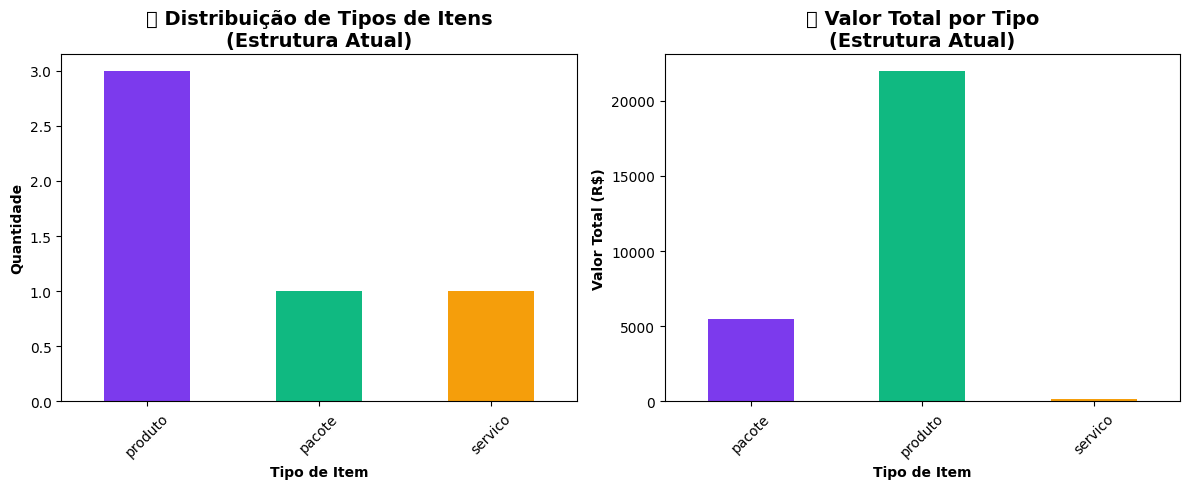
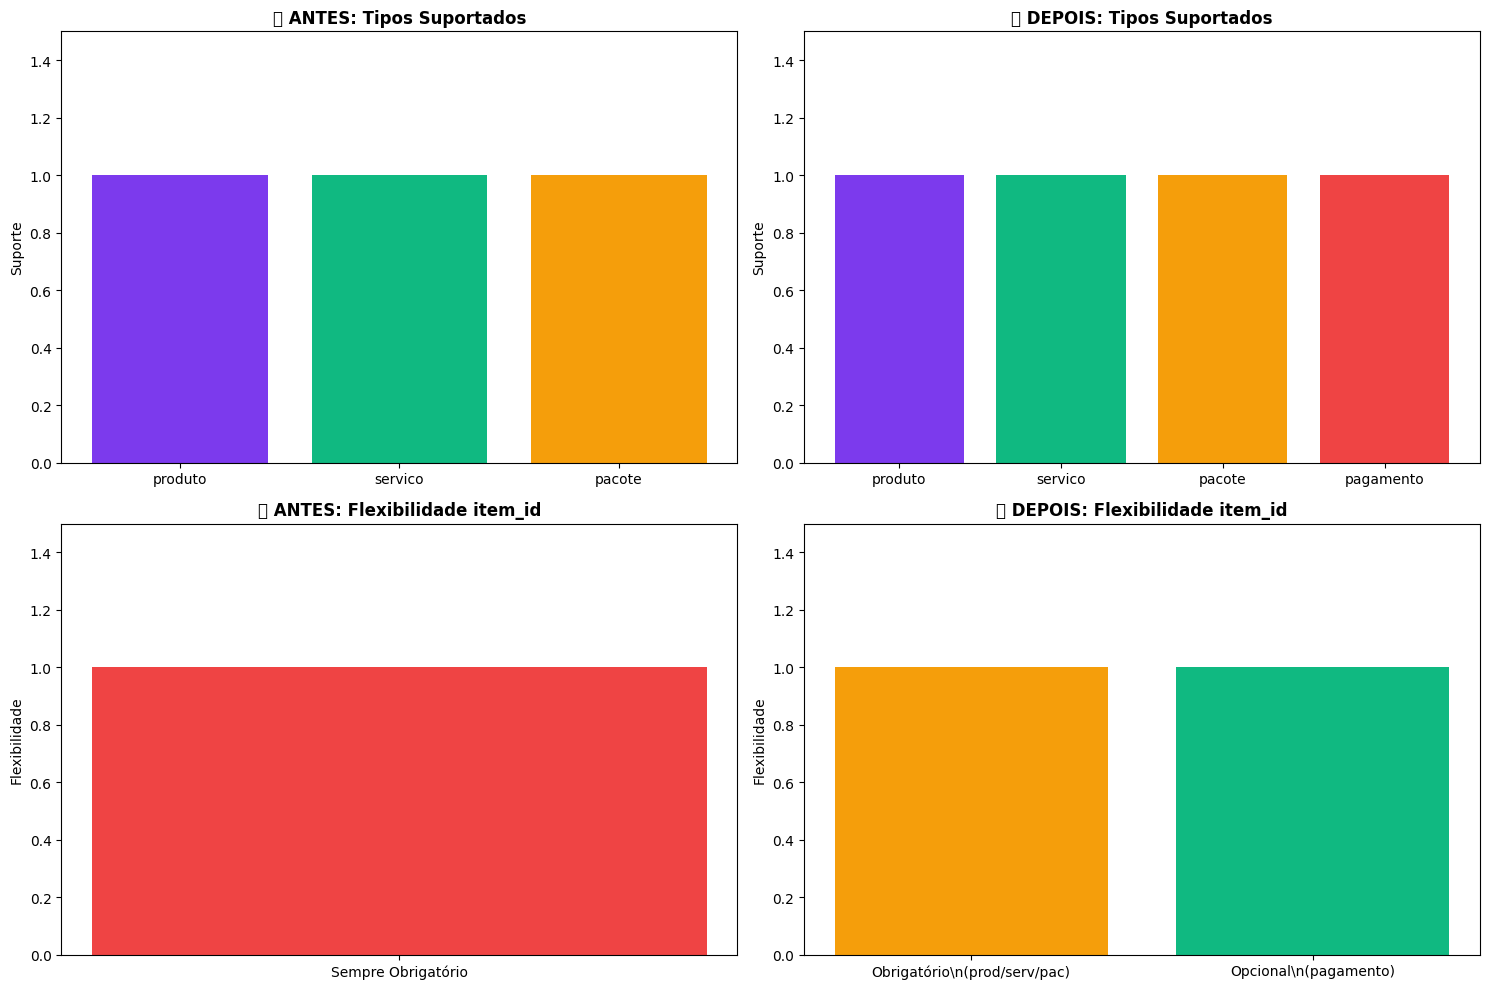
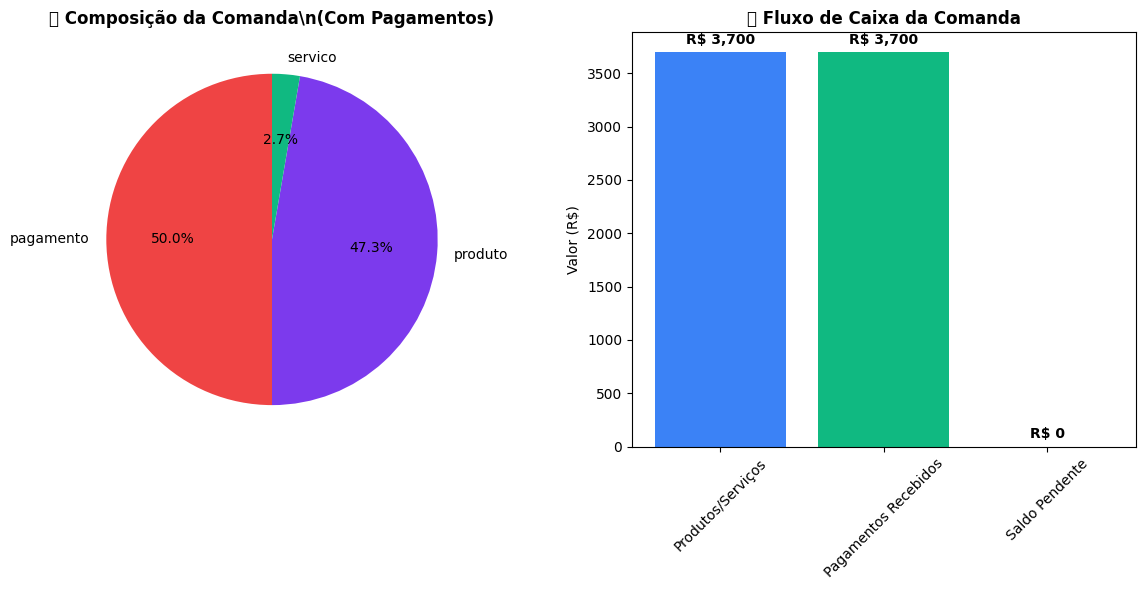

Write the Python code that produced these figures, in order.
import pandas as pd
import json
import numpy as np
import matplotlib.pyplot as plt
import seaborn as sns
from datetime import datetime
import warnings
warnings.filterwarnings('ignore')

# Configurar o estilo dos gráficos
plt.style.use('default')
sns.set_palette("husl")

print("✅ Bibliotecas importadas com sucesso!")
print("📚 Pandas:", pd.__version__)
print("🎨 Matplotlib:", plt.matplotlib.__version__)

# Dados atuais da tabela comandas_itens
dados_json = '''[
    {
        "idx": 0,
        "id": "028c164b-6d66-49ca-8f5a-87d391560b1e",
        "comanda_id": "00945a87-0c84-498c-9a4a-709387c210b3",
        "tipo": "pacote",
        "item_id": "b6d6e2c4-b74e-4835-82ee-a5651be3a6ae",
        "quantidade": 1,
        "preco": "5500.00",
        "preco_total": "5500.00",
        "nome": "Notebook formatado",
        "created_at": "2025-10-12 21:46:05.663901+00",
        "updated_at": "2025-10-12 21:46:05.663901+00",
        "preco_unitario": "5500.00",
        "estabelecimento_id": "86592b4b-9872-4d52-a6bb-6458d8f53f5e"
    },
    {
        "idx": 1,
        "id": "2de9a668-e33e-46fd-9f1c-13cc14d6a8dc",
        "comanda_id": "29074cc9-d335-4d76-a352-f9a70e4501f8",
        "tipo": "produto",
        "item_id": "eb5a83bc-4c67-4e39-95fc-a85f140e83a7",
        "quantidade": 1,
        "preco": "5500.00",
        "preco_total": "5500.00",
        "nome": "nitro v15",
        "created_at": "2025-10-12 22:40:21.341716+00",
        "updated_at": "2025-10-12 22:40:21.341716+00",
        "preco_unitario": "5500.00",
        "estabelecimento_id": "86592b4b-9872-4d52-a6bb-6458d8f53f5e"
    },
    {
        "idx": 2,
        "id": "3604c51e-e8b6-456f-8ebf-b3c0ced95b59",
        "comanda_id": "d5e38aa2-5a34-4b45-bb8f-12efdd07d9d7",
        "tipo": "produto",
        "item_id": "eb5a83bc-4c67-4e39-95fc-a85f140e83a7",
        "quantidade": 1,
        "preco": "5500.00",
        "preco_total": "5500.00",
        "nome": "nitro v15",
        "created_at": "2025-10-14 16:12:43.888056+00",
        "updated_at": "2025-10-14 16:12:43.888056+00",
        "preco_unitario": "5500.00",
        "estabelecimento_id": "86592b4b-9872-4d52-a6bb-6458d8f53f5e"
    },
    {
        "idx": 3,
        "id": "6a97d795-d748-4724-ad75-aee294803f43",
        "comanda_id": "00945a87-0c84-498c-9a4a-709387c210b3",
        "tipo": "produto",
        "item_id": "eb5a83bc-4c67-4e39-95fc-a85f140e83a7",
        "quantidade": 2,
        "preco": "5500.00",
        "preco_total": "11000.00",
        "nome": "nitro v15",
        "created_at": "2025-10-12 21:46:05.663901+00",
        "updated_at": "2025-10-12 21:46:05.663901+00",
        "preco_unitario": "5500.00",
        "estabelecimento_id": "86592b4b-9872-4d52-a6bb-6458d8f53f5e"
    },
    {
        "idx": 4,
        "id": "a1d07654-6822-439d-9a22-cfcc0d39aa4e",
        "comanda_id": "00945a87-0c84-498c-9a4a-709387c210b3",
        "tipo": "servico",
        "item_id": "9735c691-2fe1-4aed-bb87-0713de7aca35",
        "quantidade": 1,
        "preco": "150.00",
        "preco_total": "150.00",
        "nome": "formatação ",
        "created_at": "2025-10-12 21:46:05.663901+00",
        "updated_at": "2025-10-12 21:46:05.663901+00",
        "preco_unitario": "150.00",
        "estabelecimento_id": "86592b4b-9872-4d52-a6bb-6458d8f53f5e"
    }
]'''

# Carregar dados em DataFrame
dados = json.loads(dados_json)
df = pd.DataFrame(dados)

print("📊 Dados carregados com sucesso!")
print(f"📈 Total de registros: {len(df)}")
print(f"📋 Colunas: {list(df.columns)}")
print("\n🔍 Primeiras 3 linhas:")
df.head(3)

# Análise da estrutura atual
print("🔍 ANÁLISE DA ESTRUTURA ATUAL\n")

# 1. Tipos de dados
print("1️⃣ TIPOS DE DADOS:")
print(df.dtypes)
print("\n" + "="*50)

# 2. Valores únicos na coluna 'tipo'
print("\n2️⃣ TIPOS DE ITEMS EXISTENTES:")
tipos_existentes = df['tipo'].value_counts()
print(tipos_existentes)
print(f"\nTotal de tipos únicos: {df['tipo'].nunique()}")
print("\n" + "="*50)

# 3. Estatísticas dos valores monetários
print("\n3️⃣ ANÁLISE DE VALORES:")
df['preco_num'] = pd.to_numeric(df['preco'])
df['preco_total_num'] = pd.to_numeric(df['preco_total'])
df['preco_unitario_num'] = pd.to_numeric(df['preco_unitario'])

print("💰 Estatísticas de preços:")
print(df[['preco_num', 'preco_total_num', 'preco_unitario_num']].describe())
print("\n" + "="*50)

# 4. Verificar consistência entre preço e preço unitário
print("\n4️⃣ VERIFICAÇÃO DE CONSISTÊNCIA:")
inconsistencias = df[df['preco_num'] != df['preco_unitario_num']]
print(f"❌ Registros com inconsistência preço vs preço_unitário: {len(inconsistencias)}")

if len(inconsistencias) > 0:
    print("⚠️  Registros inconsistentes:")
    print(inconsistencias[['nome', 'preco', 'preco_unitario', 'tipo']])
else:
    print("✅ Todos os registros são consistentes entre preço e preço_unitário")

# Visualização da distribuição de tipos
plt.figure(figsize=(12, 5))

# Gráfico 1: Distribuição de tipos
plt.subplot(1, 2, 1)
tipos_existentes.plot(kind='bar', color=['#7C3AED', '#10B981', '#F59E0B'])
plt.title('📊 Distribuição de Tipos de Itens\n(Estrutura Atual)', fontsize=14, fontweight='bold')
plt.xlabel('Tipo de Item', fontweight='bold')
plt.ylabel('Quantidade', fontweight='bold')
plt.xticks(rotation=45)

# Gráfico 2: Valores por tipo
plt.subplot(1, 2, 2)
df.groupby('tipo')['preco_total_num'].sum().plot(kind='bar', color=['#7C3AED', '#10B981', '#F59E0B'])
plt.title('💰 Valor Total por Tipo\n(Estrutura Atual)', fontsize=14, fontweight='bold')
plt.xlabel('Tipo de Item', fontweight='bold')
plt.ylabel('Valor Total (R$)', fontweight='bold')
plt.xticks(rotation=45)

plt.tight_layout()
plt.show()

# Análise de campos obrigatórios vs opcionais
print("\n5️⃣ ANÁLISE DE CAMPOS:")
print("🔗 Campos sempre preenchidos:")
for col in df.columns:
    if df[col].notna().all():
        print(f"  ✅ {col}: sempre preenchido")
    else:
        null_count = df[col].isna().sum()
        print(f"  ⚠️  {col}: {null_count} valores nulos")

print(f"\n📏 Total de colunas: {len(df.columns)}")
print(f"📐 Total de registros: {len(df)}")

print("🚨 PROBLEMAS IDENTIFICADOS:\n")

problemas = [
    {
        "problema": "Redundância de Campos",
        "detalhes": "As colunas 'preco' e 'preco_unitario' contêm os mesmos valores",
        "impacto": "Confusão e desperdício de espaço",
        "severidade": "Média"
    },
    {
        "problema": "Ausência do Tipo 'Pagamento'",
        "detalhes": "Não existe suporte para registrar pagamentos diretos na comanda",
        "impacto": "Funcionalidade limitada do sistema",
        "severidade": "Alta"
    },
    {
        "problema": "item_id Obrigatório",
        "detalhes": "Campo item_id é obrigatório mesmo para pagamentos que não referenciam items",
        "impacto": "Impedimento para implementar pagamentos",
        "severidade": "Alta"
    },
    {
        "problema": "Falta de Validação de Tipos",
        "detalhes": "Não há controle sobre quais tipos são válidos na coluna 'tipo'",
        "impacto": "Possível inconsistência de dados",
        "severidade": "Média"
    }
]

for i, p in enumerate(problemas, 1):
    print(f"{i}. ❌ **{p['problema']}**")
    print(f"   📝 Detalhes: {p['detalhes']}")
    print(f"   💥 Impacto: {p['impacto']}")
    print(f"   🎯 Severidade: {p['severidade']}")
    print()

print("="*60)
print("\n💡 MELHORIAS PROPOSTAS:\n")

melhorias = [
    {
        "melhoria": "Adicionar Tipo 'Pagamento'",
        "descricao": "Incluir 'pagamento' como opção válida na coluna tipo",
        "beneficio": "Permitir registro de pagamentos diretos na comanda"
    },
    {
        "melhoria": "Tornar item_id Opcional",
        "descricao": "Permitir NULL em item_id para tipos que não referenciam items",
        "beneficio": "Flexibilidade para pagamentos e outros tipos especiais"
    },
    {
        "melhoria": "Consolidar Campos de Preço",
        "descricao": "Manter apenas 'preco_unitario' e calcular 'preco_total'",
        "beneficio": "Reduzir redundância e simplificar manutenção"
    },
    {
        "melhoria": "Implementar Enum para Tipos",
        "descricao": "Criar constraint CHECK para tipos válidos",
        "beneficio": "Garantir consistência e evitar erros de digitação"
    }
]

for i, m in enumerate(melhorias, 1):
    print(f"{i}. ✅ **{m['melhoria']}**")
    print(f"   📋 Descrição: {m['descricao']}")
    print(f"   🎁 Benefício: {m['beneficio']}")
    print()

# Definir tipos válidos e suas regras
TIPOS_VALIDOS = {
    'produto': {
        'nome': 'Produto',
        'descricao': 'Item físico vendido',
        'requer_item_id': True,
        'requer_quantidade': True,
        'permite_estoque': True,
        'icone': '📦',
        'cor': '#7C3AED'
    },
    'servico': {
        'nome': 'Serviço',
        'descricao': 'Serviço prestado',
        'requer_item_id': True,
        'requer_quantidade': True,
        'permite_estoque': False,
        'icone': '🔧',
        'cor': '#10B981'
    },
    'pacote': {
        'nome': 'Pacote',
        'descricao': 'Conjunto de produtos/serviços',
        'requer_item_id': True,
        'requer_quantidade': True,
        'permite_estoque': False,
        'icone': '📦',
        'cor': '#F59E0B'
    },
    'pagamento': {
        'nome': 'Pagamento',
        'descricao': 'Valor pago diretamente',
        'requer_item_id': False,
        'requer_quantidade': False,
        'permite_estoque': False,
        'icone': '💳',
        'cor': '#EF4444'
    }
}

def validar_item_comanda(item_data):
    """
    Valida um item de comanda com base no tipo
    """
    tipo = item_data.get('tipo')
    
    if tipo not in TIPOS_VALIDOS:
        return False, f"Tipo '{tipo}' não é válido. Tipos permitidos: {list(TIPOS_VALIDOS.keys())}"
    
    regras = TIPOS_VALIDOS[tipo]
    erros = []
    
    # Validar item_id
    if regras['requer_item_id'] and not item_data.get('item_id'):
        erros.append(f"Tipo '{tipo}' requer item_id")
    
    # Validar quantidade
    if regras['requer_quantidade']:
        quantidade = item_data.get('quantidade', 0)
        if not quantidade or quantidade <= 0:
            erros.append(f"Tipo '{tipo}' requer quantidade válida")
    
    # Validar preço
    preco = item_data.get('preco_unitario', 0)
    if not preco or preco <= 0:
        erros.append("Preço unitário deve ser maior que zero")
    
    # Validar nome
    if not item_data.get('nome', '').strip():
        erros.append("Nome é obrigatório")
    
    if erros:
        return False, "; ".join(erros)
    
    return True, "Item válido"

# Teste de validação
print("🧪 TESTE DE VALIDAÇÃO:\n")

# Teste item válido existente
item_produto = {
    'tipo': 'produto',
    'item_id': 'uuid-123',
    'quantidade': 1,
    'preco_unitario': 100.0,
    'nome': 'Produto Teste'
}

valido, msg = validar_item_comanda(item_produto)
print(f"✅ Produto: {valido} - {msg}")

# Teste item pagamento (novo tipo)
item_pagamento = {
    'tipo': 'pagamento',
    'item_id': None,  # Não requer item_id
    'quantidade': 1,
    'preco_unitario': 200.0,
    'nome': 'Pagamento'
}

valido, msg = validar_item_comanda(item_pagamento)
print(f"💳 Pagamento: {valido} - {msg}")

# Teste item inválido
item_invalido = {
    'tipo': 'produto',
    'item_id': None,  # Produto requer item_id
    'quantidade': 0,   # Quantidade inválida
    'preco_unitario': -10,  # Preço inválido
    'nome': ''  # Nome vazio
}

valido, msg = validar_item_comanda(item_invalido)
print(f"❌ Item inválido: {valido} - {msg}")

# Estrutura nova proposta
nova_estrutura = {
    'campos_obrigatorios': [
        'id',  # UUID primary key
        'comanda_id',  # UUID foreign key
        'tipo',  # ENUM: produto, servico, pacote, pagamento
        'nome',  # TEXT - nome do item
        'preco_unitario',  # DECIMAL - preço por unidade
        'quantidade',  # INTEGER - quantidade (padrão 1)
        'preco_total',  # DECIMAL - calculado: preco_unitario * quantidade
        'estabelecimento_id',  # UUID foreign key
        'created_at',  # TIMESTAMP
        'updated_at'   # TIMESTAMP
    ],
    'campos_opcionais': [
        'item_id',  # UUID - NULL para pagamentos
        'observacoes'  # TEXT - observações específicas do item
    ],
    'constraints': [
        "CHECK (tipo IN ('produto', 'servico', 'pacote', 'pagamento'))",
        "CHECK (preco_unitario > 0)",
        "CHECK (quantidade > 0)",
        "CHECK (preco_total = preco_unitario * quantidade)",
        "CHECK ((tipo = 'pagamento' AND item_id IS NULL) OR (tipo != 'pagamento' AND item_id IS NOT NULL))"
    ]
}

print("🏗️  NOVA ESTRUTURA PROPOSTA:\n")

print("📋 **Campos Obrigatórios:**")
for campo in nova_estrutura['campos_obrigatorios']:
    print(f"  ✅ {campo}")

print("\n📋 **Campos Opcionais:**")
for campo in nova_estrutura['campos_opcionais']:
    print(f"  🔸 {campo}")

print("\n🔒 **Constraints/Validações:**")
for i, constraint in enumerate(nova_estrutura['constraints'], 1):
    print(f"  {i}. {constraint}")

print("\n" + "="*60)

# Exemplo de registros na nova estrutura
print("\n📝 **EXEMPLO DE REGISTROS NA NOVA ESTRUTURA:**\n")

exemplos_novos = [
    {
        'id': 'uuid-1',
        'comanda_id': 'comanda-uuid-1',
        'tipo': 'produto',
        'nome': 'Notebook Gamer',
        'preco_unitario': 2500.00,
        'quantidade': 1,
        'preco_total': 2500.00,
        'item_id': 'produto-uuid-123',
        'estabelecimento_id': 'estab-uuid-1',
        'observacoes': None
    },
    {
        'id': 'uuid-2',
        'comanda_id': 'comanda-uuid-1',
        'tipo': 'servico',
        'nome': 'Formatação Windows',
        'preco_unitario': 150.00,
        'quantidade': 1,
        'preco_total': 150.00,
        'item_id': 'servico-uuid-456',
        'estabelecimento_id': 'estab-uuid-1',
        'observacoes': 'Incluir antivírus'
    },
    {
        'id': 'uuid-3',
        'comanda_id': 'comanda-uuid-1',
        'tipo': 'pagamento',
        'nome': 'Pagamento',
        'preco_unitario': 500.00,
        'quantidade': 1,
        'preco_total': 500.00,
        'item_id': None,  # NULL para pagamentos!
        'estabelecimento_id': 'estab-uuid-1',
        'observacoes': 'Entrada do serviço'
    }
]

df_novo = pd.DataFrame(exemplos_novos)
print("📊 Amostra da nova estrutura:")
print(df_novo[['tipo', 'nome', 'preco_unitario', 'item_id', 'observacoes']].to_string(index=False))

# Comparação das estruturas
fig, ((ax1, ax2), (ax3, ax4)) = plt.subplots(2, 2, figsize=(15, 10))

# 1. Tipos suportados - Antes
tipos_antigos = ['produto', 'servico', 'pacote']
ax1.bar(tipos_antigos, [1, 1, 1], color=['#7C3AED', '#10B981', '#F59E0B'])
ax1.set_title('🔴 ANTES: Tipos Suportados', fontweight='bold', fontsize=12)
ax1.set_ylabel('Suporte')
ax1.set_ylim(0, 1.5)

# 2. Tipos suportados - Depois
tipos_novos = ['produto', 'servico', 'pacote', 'pagamento']
cores_novas = ['#7C3AED', '#10B981', '#F59E0B', '#EF4444']
ax2.bar(tipos_novos, [1, 1, 1, 1], color=cores_novas)
ax2.set_title('🟢 DEPOIS: Tipos Suportados', fontweight='bold', fontsize=12)
ax2.set_ylabel('Suporte')
ax2.set_ylim(0, 1.5)

# 3. Flexibilidade item_id - Antes
flexibilidade_antes = ['Sempre Obrigatório']
ax3.bar(flexibilidade_antes, [1], color='#EF4444')
ax3.set_title('🔴 ANTES: Flexibilidade item_id', fontweight='bold', fontsize=12)
ax3.set_ylabel('Flexibilidade')
ax3.set_ylim(0, 1.5)

# 4. Flexibilidade item_id - Depois
flexibilidade_depois = ['Obrigatório\\n(prod/serv/pac)', 'Opcional\\n(pagamento)']
ax4.bar(flexibilidade_depois, [1, 1], color=['#F59E0B', '#10B981'])
ax4.set_title('🟢 DEPOIS: Flexibilidade item_id', fontweight='bold', fontsize=12)
ax4.set_ylabel('Flexibilidade')
ax4.set_ylim(0, 1.5)

plt.tight_layout()
plt.show()

# Tabela comparativa detalhada
print("\n📊 COMPARAÇÃO DETALHADA:\n")

comparacao = pd.DataFrame({
    'Aspecto': [
        'Tipos Suportados',
        'Campo item_id',
        'Redundância preco',
        'Validação de Tipos',
        'Flexibilidade',
        'Funcionalidade Pagamento'
    ],
    'Estrutura Atual': [
        'produto, servico, pacote',
        'Sempre obrigatório',
        'preco = preco_unitario',
        'Sem validação',
        'Limitada',
        '❌ Não suportado'
    ],
    'Nova Estrutura': [
        'produto, servico, pacote, pagamento',
        'Condicional (NULL para pagamento)',
        'Apenas preco_unitario',
        'CHECK constraints',
        'Alta',
        '✅ Totalmente suportado'
    ],
    'Melhoria': [
        '25% mais tipos',
        'Flexibilidade condicional',
        'Elimina redundância',
        'Validação automática',
        'Suporte a novos casos',
        'Nova funcionalidade'
    ]
})

print(comparacao.to_string(index=False))

print(f"\n🎯 **BENEFÍCIOS QUANTIFICADOS:**")
print(f"  📈 Aumento de tipos: +25% (3 → 4 tipos)")
print(f"  🔧 Redução de redundância: -1 campo (preco)")
print(f"  ✅ Melhoria de validação: +5 constraints")
print(f"  🚀 Nova funcionalidade: Pagamentos diretos")

# Simular uma comanda completa com pagamentos
def simular_comanda_com_pagamento():
    comanda_exemplo = [
        # Produtos/Serviços tradicionais
        {
            'id': 'item-1',
            'comanda_id': 'comanda-123',
            'tipo': 'produto',
            'nome': 'Notebook Dell',
            'preco_unitario': 3500.00,
            'quantidade': 1,
            'preco_total': 3500.00,
            'item_id': 'produto-uuid-dell',
            'estabelecimento_id': 'estab-1',
            'observacoes': None
        },
        {
            'id': 'item-2',
            'comanda_id': 'comanda-123',
            'tipo': 'servico',
            'nome': 'Instalação de Software',
            'preco_unitario': 200.00,
            'quantidade': 1,
            'preco_total': 200.00,
            'item_id': 'servico-uuid-install',
            'estabelecimento_id': 'estab-1',
            'observacoes': 'Incluir Office e antivírus'
        },
        # NOVIDADE: Pagamentos diretos
        {
            'id': 'item-3',
            'comanda_id': 'comanda-123',
            'tipo': 'pagamento',
            'nome': 'Entrada (50%)',
            'preco_unitario': 1850.00,
            'quantidade': 1,
            'preco_total': 1850.00,
            'item_id': None,  # NULL para pagamentos!
            'estabelecimento_id': 'estab-1',
            'observacoes': 'Entrada paga em dinheiro'
        },
        {
            'id': 'item-4',
            'comanda_id': 'comanda-123',
            'tipo': 'pagamento',
            'nome': 'Restante (50%)',
            'preco_unitario': 1850.00,
            'quantidade': 1,
            'preco_total': 1850.00,
            'item_id': None,  # NULL para pagamentos!
            'estabelecimento_id': 'estab-1',
            'observacoes': 'A pagar na entrega'
        }
    ]
    
    return pd.DataFrame(comanda_exemplo)

# Executar simulação
df_simulacao = simular_comanda_com_pagamento()

print("💰 SIMULAÇÃO: COMANDA COM PAGAMENTOS\n")
print("📋 Itens da comanda:")
print(df_simulacao[['tipo', 'nome', 'preco_unitario', 'item_id', 'observacoes']].to_string(index=False))

# Análise financeira da comanda
print(f"\n📊 ANÁLISE FINANCEIRA:")

total_produtos_servicos = df_simulacao[df_simulacao['tipo'].isin(['produto', 'servico'])]['preco_total'].sum()
total_pagamentos = df_simulacao[df_simulacao['tipo'] == 'pagamento']['preco_total'].sum()
saldo_pendente = total_produtos_servicos - total_pagamentos

print(f"  💼 Total de produtos/serviços: R$ {total_produtos_servicos:,.2f}")
print(f"  💳 Total de pagamentos: R$ {total_pagamentos:,.2f}")
print(f"  📉 Saldo pendente: R$ {saldo_pendente:,.2f}")

# Visualização da comanda
plt.figure(figsize=(12, 6))

# Gráfico 1: Composição por tipo
plt.subplot(1, 2, 1)
composicao = df_simulacao.groupby('tipo')['preco_total'].sum()
cores = ['#EF4444', '#7C3AED', '#10B981']  # pagamento, produto, servico
composicao.plot(kind='pie', autopct='%1.1f%%', colors=cores, startangle=90)
plt.title('💰 Composição da Comanda\\n(Com Pagamentos)', fontweight='bold')
plt.ylabel('')

# Gráfico 2: Fluxo de caixa
plt.subplot(1, 2, 2)
categorias = ['Produtos/Serviços', 'Pagamentos Recebidos', 'Saldo Pendente']
valores = [total_produtos_servicos, total_pagamentos, saldo_pendente]
cores_fluxo = ['#3B82F6', '#10B981', '#F59E0B']
bars = plt.bar(categorias, valores, color=cores_fluxo)

# Adicionar valores nas barras
for bar, valor in zip(bars, valores):
    plt.text(bar.get_x() + bar.get_width()/2, bar.get_height() + 50,
             f'R$ {valor:,.0f}', ha='center', va='bottom', fontweight='bold')

plt.title('📊 Fluxo de Caixa da Comanda', fontweight='bold')
plt.ylabel('Valor (R$)')
plt.xticks(rotation=45)

plt.tight_layout()
plt.show()

print(f"\n🎯 **BENEFÍCIOS DOS PAGAMENTOS:**")
print(f"  ✅ Controle de entradas parciais")
print(f"  ✅ Histórico completo de recebimentos")
print(f"  ✅ Cálculo automático de saldos")
print(f"  ✅ Relatórios financeiros precisos")
print(f"  ✅ Melhor gestão de fluxo de caixa")